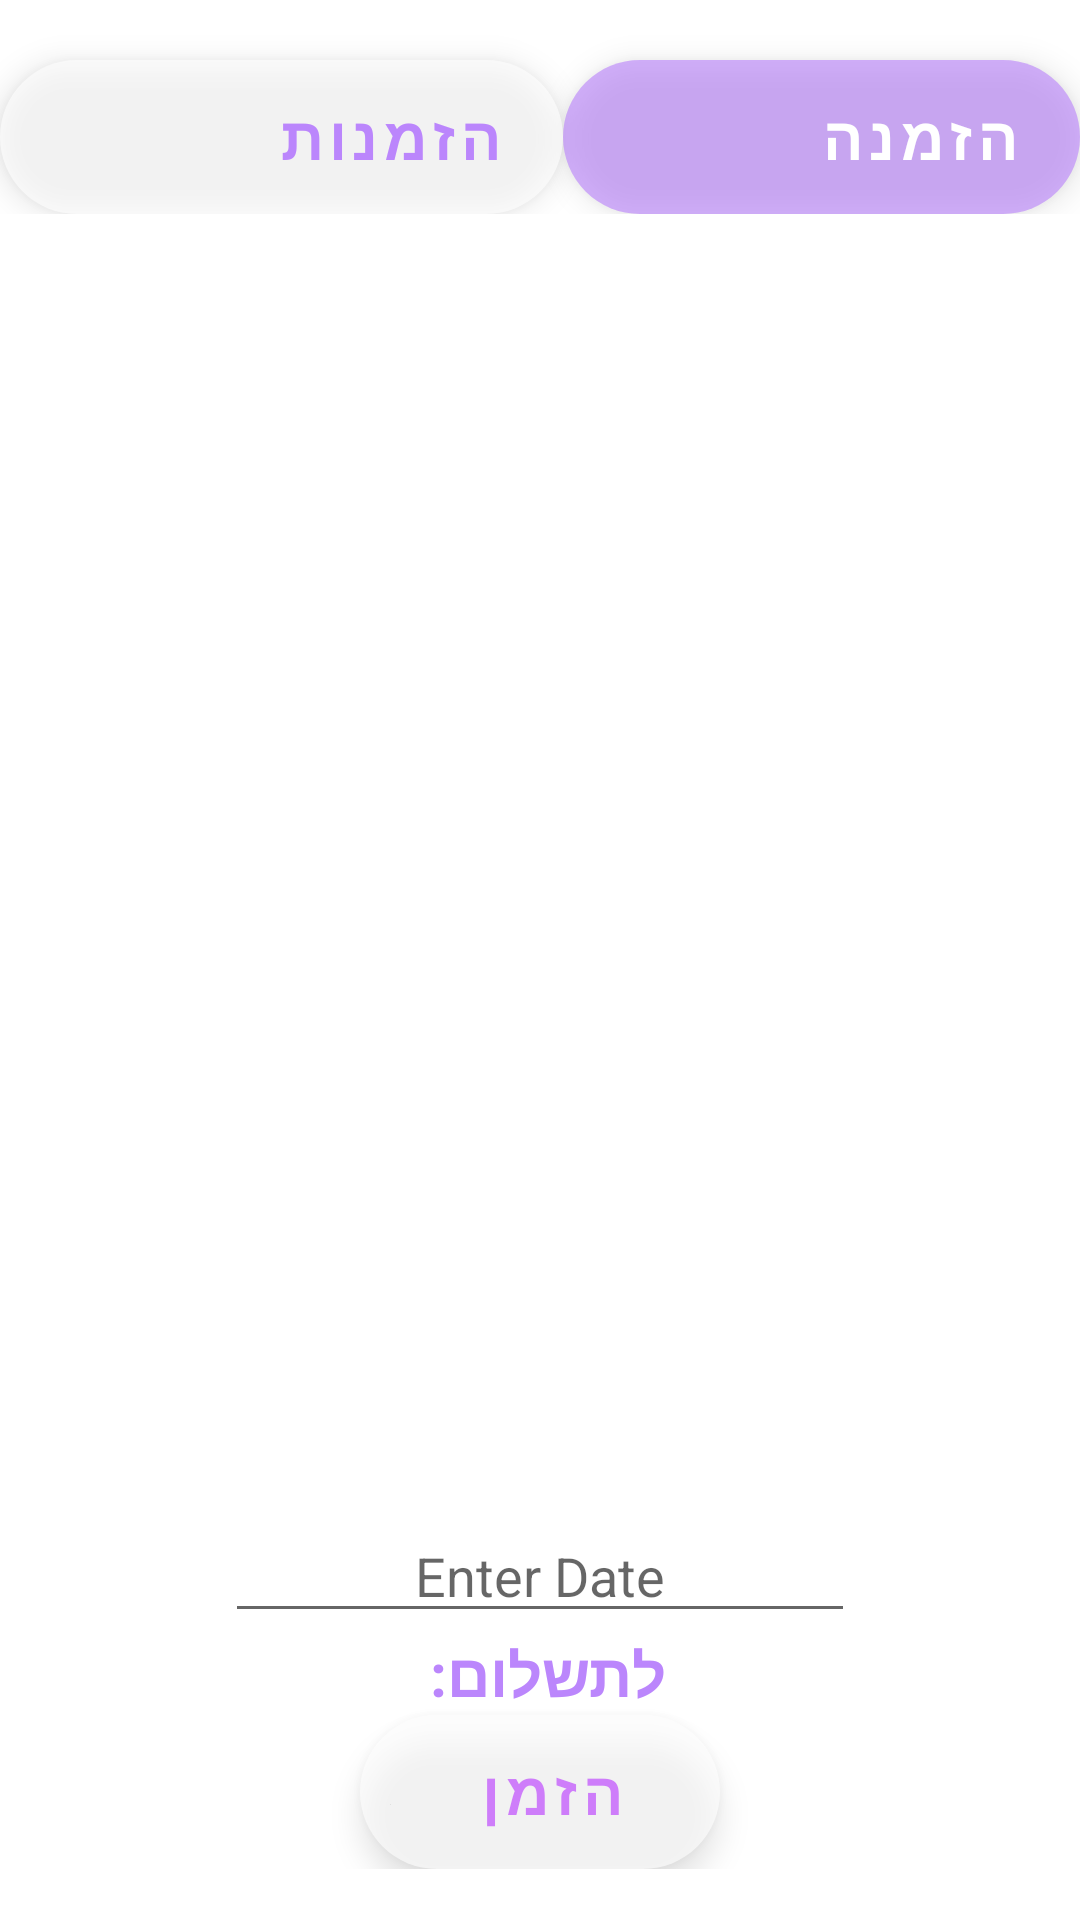

Reconstruct the res/layout file that produces this screen, plus the resources it refers to.
<!-- AndroidManifest.xml: application theme Theme.MonAmourBakery -->
<!-- res/layout/fragment_current_order.xml -->
<?xml version="1.0" encoding="utf-8"?>
<RelativeLayout xmlns:android="http://schemas.android.com/apk/res/android"
    xmlns:app="http://schemas.android.com/apk/res-auto"
    xmlns:tools="http://schemas.android.com/tools"
    android:layout_width="match_parent"
    android:layout_height="match_parent"
    tools:context=".Fragment_Recipe">

    <LinearLayout
        android:layout_width="match_parent"
        android:layout_height="match_parent"
        android:orientation="vertical">

        <LinearLayout
            android:layout_width="match_parent"
            android:layout_height="wrap_content"
            tools:context=".MainActivity"
            >
            <com.google.android.material.button.MaterialButton
                android:id="@+id/cart_BTN_history"
                style="@style/Widget.MaterialComponents.ExtendedFloatingActionButton.Icon"
                android:layout_width="wrap_content"
                android:layout_height="wrap_content"
                android:text="הזמנות קודמות"
                android:layout_marginTop="20dp"
                app:cornerRadius="17dp"
                android:textColor="@color/purple_200"
                android:textStyle="bold"
                android:layout_weight="4"
                android:background="@drawable/rounded"
                app:backgroundTint="@color/white"
                android:textSize="20dp"
                />
            <com.google.android.material.button.MaterialButton
                android:id="@+id/cart_BTN_current"
                style="@style/Widget.MaterialComponents.ExtendedFloatingActionButton.Icon"
                android:layout_width="wrap_content"
                android:layout_height="wrap_content"
                android:text="הזמנה נוכחית"
                android:layout_marginTop="20dp"
                app:cornerRadius="17dp"
                android:textColor="@color/white"
                android:layout_weight="5"
                android:textStyle="bold"
                android:background="@drawable/rounded"
                app:backgroundTint="@color/purple_200"
                android:textSize="20dp"

                />
        </LinearLayout>

        <androidx.recyclerview.widget.RecyclerView
            android:id="@+id/products_LST"
            android:layout_width="wrap_content"
            android:layout_height="wrap_content"
            android:layout_marginStart="4dp"
            android:layout_marginTop="10dp"
            android:layout_weight="1"
            android:layoutDirection="rtl"
            android:textDirection="rtl" />

        <LinearLayout
            android:layout_width="match_parent"
            android:layout_height="wrap_content"
            android:background="@drawable/rounded"
            android:gravity="center_horizontal"
            android:layout_marginBottom="@dimen/cardview_default_radius"
            android:layout_gravity="center_horizontal"
            android:layoutDirection="rtl"
            android:layout_marginTop="10dp"
            android:orientation="vertical"
            >


            <EditText
                android:id="@+id/date_EDT"
                android:layout_width="wrap_content"
                android:layout_height="wrap_content"
                android:ems="10"
                android:gravity="center"
                android:hint="Enter Date" />

            <TextView
                android:id="@+id/total_price_orders_LBL"
                android:layout_width="wrap_content"
                android:layout_height="wrap_content"

                android:layout_weight="4"
                android:ems="10"
                android:gravity="center"
                android:text="לתשלום: "
                android:textColor="@color/purple_200"
                android:textSize="20dp"
                android:textStyle="bold" />

            <com.google.android.material.button.MaterialButton
                android:id="@+id/pay_orders_BTN"
                style="@style/Widget.MaterialComponents.ExtendedFloatingActionButton.Icon"
                android:layout_width="wrap_content"
                android:layout_height="wrap_content"

                android:background="@drawable/rounded"
                android:text="הזמן"
                android:textAlignment="center"
                android:textColor="#95B429FF"
                android:textSize="20dp"
                android:textStyle="bold"
                app:backgroundTint="@color/white"
                app:cornerRadius="17dp" />

        </LinearLayout>
    </LinearLayout>

</RelativeLayout>
<!-- resources referenced by this layout -->
<resources>
  <!-- drawable rounded (drawable) -->
  <?xml version="1.0" encoding="utf-8"?>
  <shape xmlns:android="http://schemas.android.com/apk/res/android" >
  
      
      <solid android:color="#A1FFFFFF" />
  
      
      
      <padding
          android:bottom="15dp"
          android:left="15dp"
          android:right="15dp"
          android:top="15dp" />
  
      
      <corners android:radius="60dp" />
  
  </shape>
  <style name="Theme.MonAmourBakery" parent="Theme.MaterialComponents.DayNight.DarkActionBar">
          
          <item name="colorPrimary">@color/purple_500</item>
          <item name="colorPrimaryVariant">@color/purple_700</item>
          <item name="colorOnPrimary">@color/white</item>
          
          <item name="colorSecondary">@color/purple_200</item>
          <item name="colorSecondaryVariant">@color/purple_500</item>
          <item name="colorOnSecondary">@color/black</item>
          
          <item name="android:statusBarColor" tools:targetApi="l">?attr/colorPrimaryVariant</item>
          
      </style>
  <!-- not gathered from this repository: default colours our renderer supplied (Android Studio template values) -->
  <color name="purple_200">#FFBB86FC</color>
  <color name="purple_500">#FF6200EE</color>
  <color name="purple_700">#FF3700B3</color>
  <color name="black">#FF000000</color>
  <color name="white">#FFFFFFFF</color>
</resources>
